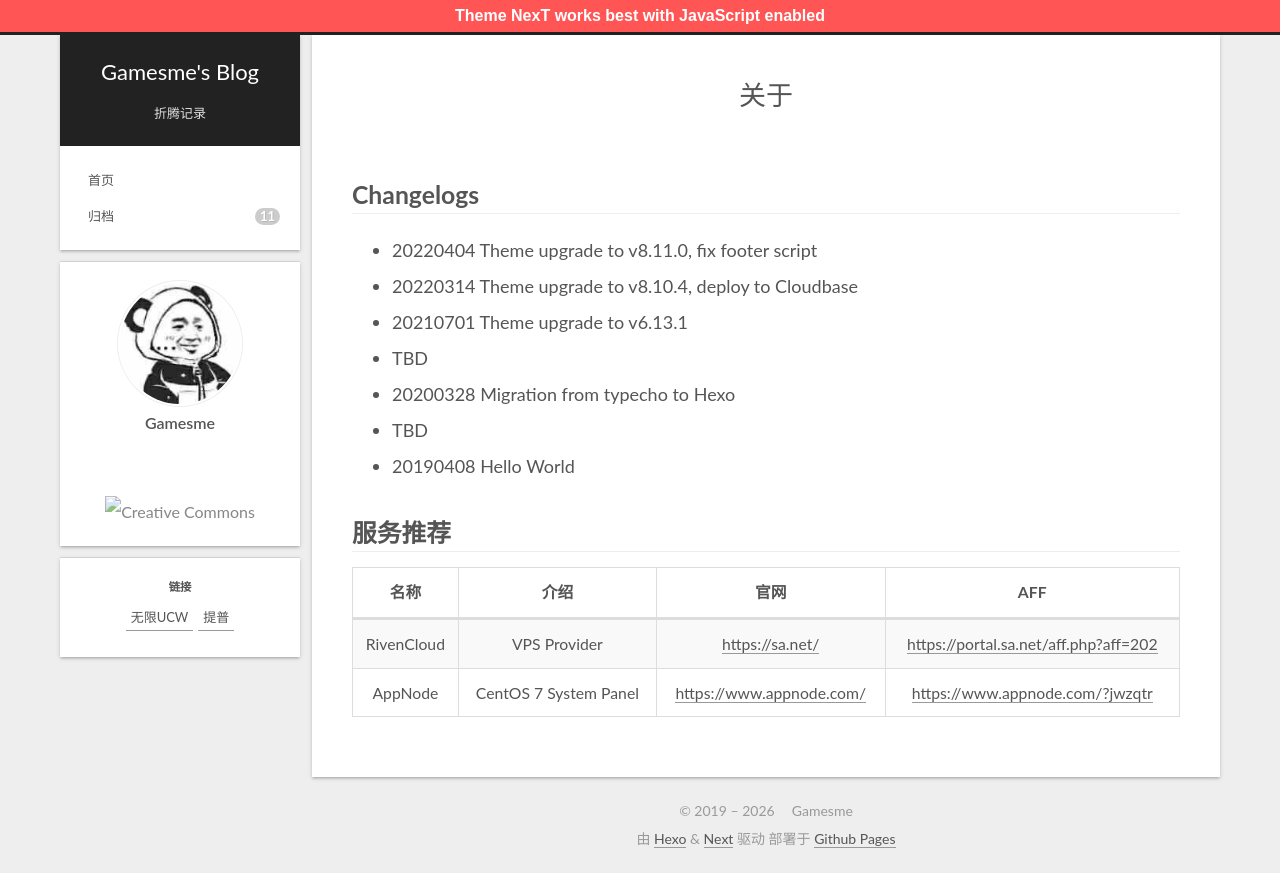

repository: gamesme/gamesme.github.io · page: about/index.html · generator: jekyll

---
title: 关于
date: 2020-03-29 02:59:46
comments: false
toc : 
    enable : false
---
## Changelogs

* 20220404 Theme upgrade to v8.11.0, fix footer script
* 20220314 Theme upgrade to v8.10.4, deploy to Cloudbase
* 20210701 Theme upgrade to v6.13.1
* TBD
* 20200328 Migration from typecho to Hexo
* TBD
* 20190408 Hello World

## 服务推荐

|    名称    |          介绍          |           官网           |                  AFF                  |
| :--------: | :--------------------: | :----------------------: | :-----------------------------------: |
| RivenCloud |      VPS Provider      |     https://sa.net/      | https://portal.sa.net/aff.php?aff=202 |
|  AppNode   | CentOS 7  System Panel | https://www.appnode.com/ |    https://www.appnode.com/?jwzqtr    |
